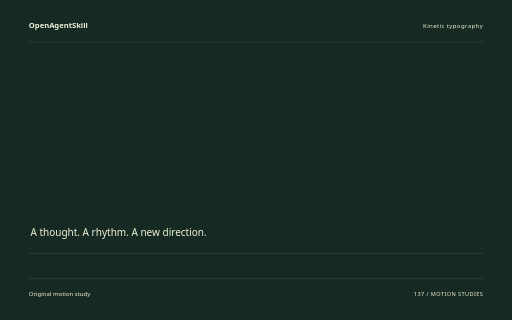
t = 0.00 s
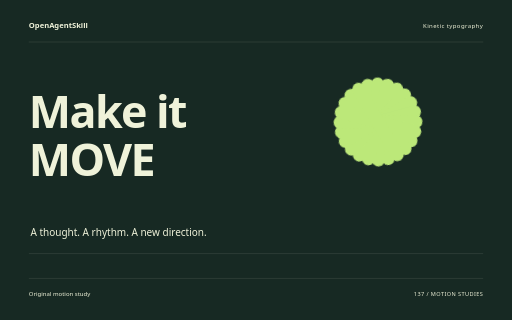
t = 1.60 s
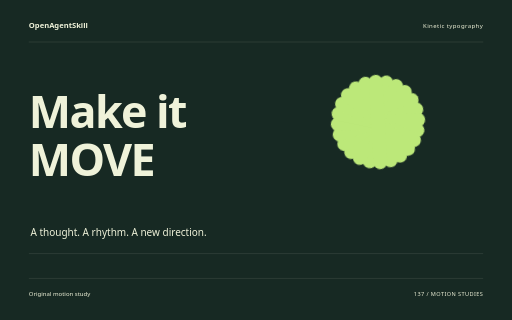
t = 3.26 s
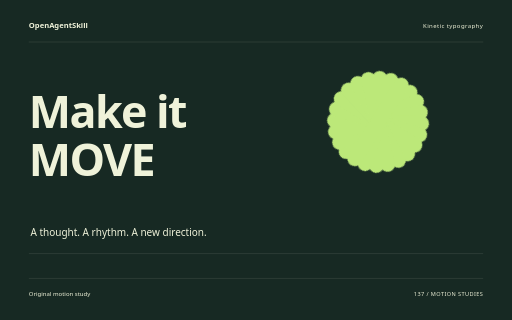
t = 4.88 s
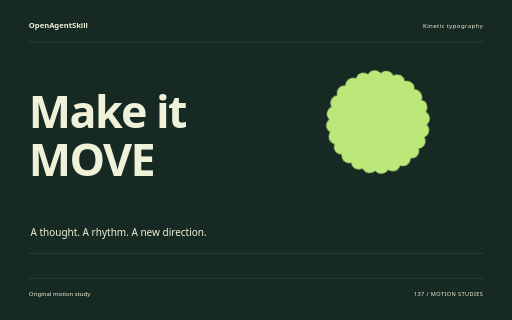
t = 5.32 s
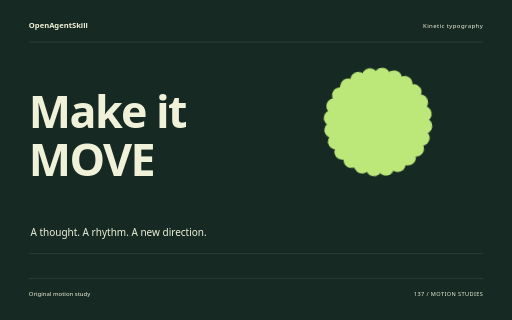
t = 8.18 s

The animated SVG that drew these frames (rendered in a browser with its animation timeline set to each time). Animation: 10 CSS @keyframes rules; one cycle of 8.18 s.

<svg xmlns="http://www.w3.org/2000/svg" width="1280" height="800" viewBox="0 0 1280 800" role="img" aria-labelledby="title"><title id="title">Make it MOVE — original Kinetic typography sample</title><style>text{font-family:system-ui,sans-serif}g{transform-box:fill-box;transform-origin:center}.rise{animation:rise 8s cubic-bezier(.2,.7,.2,1) 1 both}.float{animation:float 8s ease-in-out 1 both}.spin{animation:spin 8s ease-in-out 1 both}.turn{animation:turn 8s cubic-bezier(.2,.7,.2,1) 1 both}.orbit{animation:orbit 8s ease-in-out 1 both}.grow{transform-origin:center bottom;animation:grow 8s ease 1 both}.draw{animation:draw 8s ease 1 both}.bounce{animation:bounce 8s ease-in-out 1 both}.nod{animation:nod 8s ease-in-out 1 both}.wave{animation:wave 8s ease-in-out 1 both}@keyframes rise{0%{opacity:0;transform:translateY(38px)}13%,87%{opacity:1;transform:translateY(0)}100%{opacity:1;transform:translateY(0)}}@keyframes float{0%{opacity:0;transform:translateY(30px)}5%{opacity:1;transform:translateY(0)}55%{transform:translateY(-18px)}100%{opacity:1;transform:translateY(0)}}@keyframes spin{0%{transform:rotate(-24deg) scale(.8);opacity:0}16%{opacity:1}100%{transform:rotate(80deg) scale(1);opacity:1}}@keyframes turn{0%{transform:rotate(-95deg) scale(.2);opacity:0}23%{transform:rotate(10deg) scale(1.05);opacity:1}45%{transform:rotate(0) scale(1)}75%{transform:rotate(90deg)}100%{transform:rotate(180deg);opacity:1}}@keyframes orbit{0%{opacity:0;transform:scale(.25) rotate(-30deg)}25%{opacity:1;transform:scale(1) rotate(0)}100%{transform:scale(1) rotate(26deg);opacity:1}}@keyframes grow{0%{transform:scaleY(0)}28%,100%{transform:scaleY(1)}}@keyframes draw{0%{stroke-dashoffset:1600}55%,100%{stroke-dashoffset:0}}@keyframes bounce{0%,30%,100%{transform:translateY(0)}42%{transform:translateY(10px) scaleY(.96)}57%{transform:translateY(-42px)}73%{transform:translateY(0)}}@keyframes nod{0%,35%,100%{transform:rotate(0)}48%{transform:rotate(-10deg)}65%{transform:rotate(6deg)}}@keyframes wave{0%{transform:scaleY(.12);opacity:0}16%{opacity:1;transform:scaleY(.7)}32%{transform:scaleY(1)}48%{transform:scaleY(.3)}64%{transform:scaleY(.9)}80%{transform:scaleY(.4)}100%{transform:scaleY(.75);opacity:1}}@media(prefers-reduced-motion:reduce){*{animation:none!important}}</style><rect width="1280" height="800" fill="#172923"/><text x="72" y="70" font-size="19.00" fill="#EFF2D9" font-weight="600">OpenAgentSkill</text><text x="1208" y="70" font-size="15.00" fill="#EFF2D9" text-anchor="end" letter-spacing="1">Kinetic typography</text><path d="M72 105L1208 105" fill="none" stroke="#EFF2D9" stroke-opacity=".24" /><g class="rise" style="animation-delay:0s"><text x="72" y="320" font-size="112.00" fill="#EFF2D9" font-weight="600" letter-spacing="-4">Make it</text></g><g class="rise" style="animation-delay:0.18s"><text x="72" y="439.84000000000003" font-size="112.00" fill="#EFF2D9" font-weight="600" letter-spacing="-4">MOVE</text></g><g class="spin" style="animation-delay:0s"><g transform="translate(945 305)"><rect x="-20" y="-136" width="40" height="272" rx="20" fill="#BCE879" transform="rotate(0)"/><rect x="-20" y="-136" width="40" height="272" rx="20" fill="#BCE879" transform="rotate(15)"/><rect x="-20" y="-136" width="40" height="272" rx="20" fill="#BCE879" transform="rotate(30)"/><rect x="-20" y="-136" width="40" height="272" rx="20" fill="#BCE879" transform="rotate(45)"/><rect x="-20" y="-136" width="40" height="272" rx="20" fill="#BCE879" transform="rotate(60)"/><rect x="-20" y="-136" width="40" height="272" rx="20" fill="#BCE879" transform="rotate(75)"/><rect x="-20" y="-136" width="40" height="272" rx="20" fill="#BCE879" transform="rotate(90)"/><rect x="-20" y="-136" width="40" height="272" rx="20" fill="#BCE879" transform="rotate(105)"/><rect x="-20" y="-136" width="40" height="272" rx="20" fill="#BCE879" transform="rotate(120)"/><rect x="-20" y="-136" width="40" height="272" rx="20" fill="#BCE879" transform="rotate(135)"/><rect x="-20" y="-136" width="40" height="272" rx="20" fill="#BCE879" transform="rotate(150)"/><rect x="-20" y="-136" width="40" height="272" rx="20" fill="#BCE879" transform="rotate(165)"/></g></g><text x="76" y="591" font-size="25.00" fill="#EFF2D9" >A thought. A rhythm. A new direction.</text><path d="M72 634L1208 634" fill="none" stroke="#EFF2D9" stroke-opacity=".24" /><path d="M72 696L1208 696" fill="none" stroke="#EFF2D9" stroke-opacity=".24" /><text x="72" y="739" font-size="15.00" fill="#EFF2D9" >Original motion study</text><text x="1208" y="739" font-size="14.00" fill="#EFF2D9" text-anchor="end" letter-spacing="1">137 / MOTION STUDIES</text></svg>
